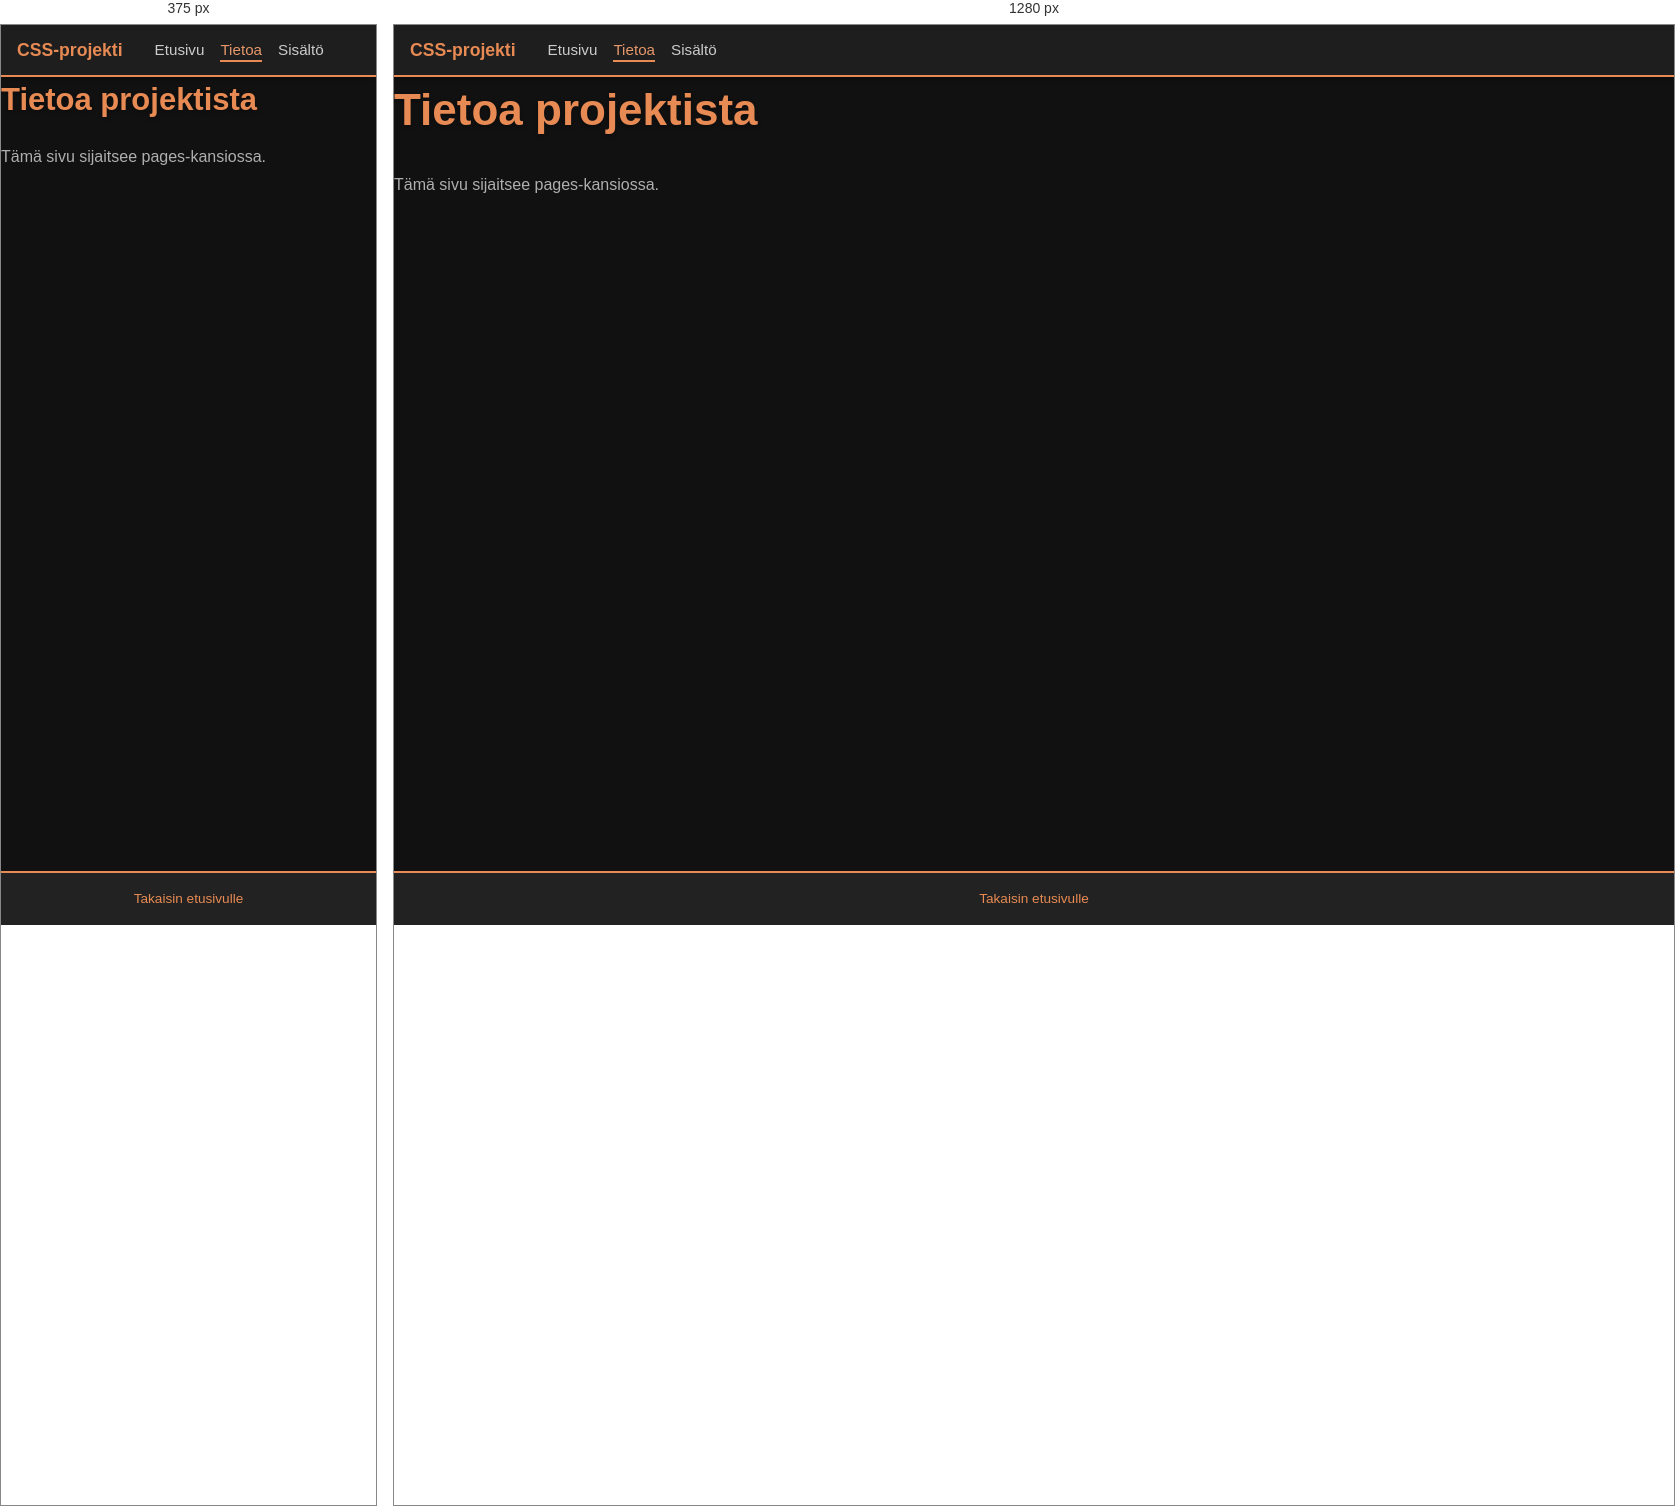
Rendered at 375 px and 1280 px, left to right.

<!-- file: tietoa.html -->
<!DOCTYPE html>
<html lang="fi">
<head>
  <meta charset="UTF-8">
  <meta name="viewport" content="width=device-width, initial-scale=1.0">
  <title>Tietoa | Käyttöliittymän tilakirjasto</title>
  <link rel="stylesheet" href="../css/styles.css">
</head>
<body>
  <header class="site-header" id="top">
    <a class="brand" href="../index.html">CSS-projekti</a>
    <nav aria-label="Päänavigaatio">
      <ul class="nav-list">
        <li><a href="../index.html">Etusivu</a></li>
        <li><a href="tietoa.html" aria-current="page">Tietoa</a></li>
        <li><a href="../index.html#cards">Sisältö</a></li>
        
      </ul>
    </nav>
  </header>
  <main><h1>Tietoa projektista</h1><p>Tämä sivu sijaitsee pages-kansiossa.</p></main>
  <footer class="site-footer"><a href="../index.html">Takaisin etusivulle</a></footer>
</body>
</html>


/* @media block from styles.css */
@media (min-width: 37.5em) {
    .hero, .content-section {
        max-width: 80%;
    }
}